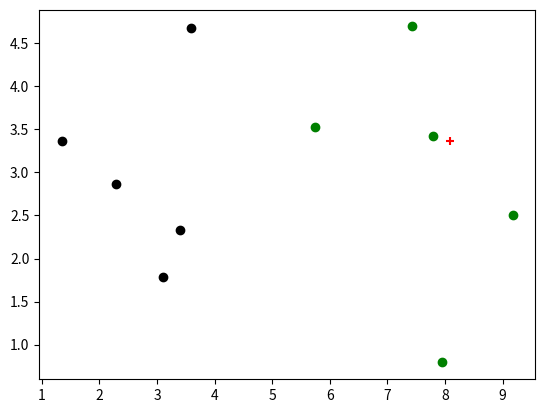

Source code (Python):

import numpy as np

import matplotlib.pyplot as plt
from math import sqrt
from collections import Counter
def knn_classfier(k, x_train, y_train, x):
    assert 1 <= k <= x_train.shape[0], "k 必须在1和总数之间"
    distance = [ sqrt(np.sum((xx-x) ** 2)) for xx in x_train]
    distinceIndex = np.argsort(distance)
    votesTopK = [y[i] for i in distinceIndex[:k]]
    votes = Counter(votesTopK)
    return votes.most_common(1)[0][0]
raw_data_X = [[3.393533211, 2.331273381],
              [3.110073483, 1.781539638],
              [1.343808831, 3.368360954],
              [3.582294042, 4.679179110],
              [2.280362439, 2.866990263],
              [7.423436942, 4.696522875],
              [5.745051997, 3.533989803],
              [9.172168622, 2.511101045],
              [7.792783481, 3.424088941],
              [7.939820817, 0.791637231]
              ]
raw_data_y = [0, 0, 0, 0, 0, 1, 1, 1, 1, 1]

x1 = np.array(raw_data_X)
y = np.array(raw_data_y)

plt.scatter(x1[y==0, 0], x1[y==0, 1], color='black')
plt.scatter(x1[y==1,0],x1[y==1, 1],color='green')


x = np.array([8.093607318, 3.365731514])

plt.scatter(x[0],x[1], color='red', marker='+')
plt.show()

predict_y = knn_classfier(6, x1, y, x)
print(predict_y)